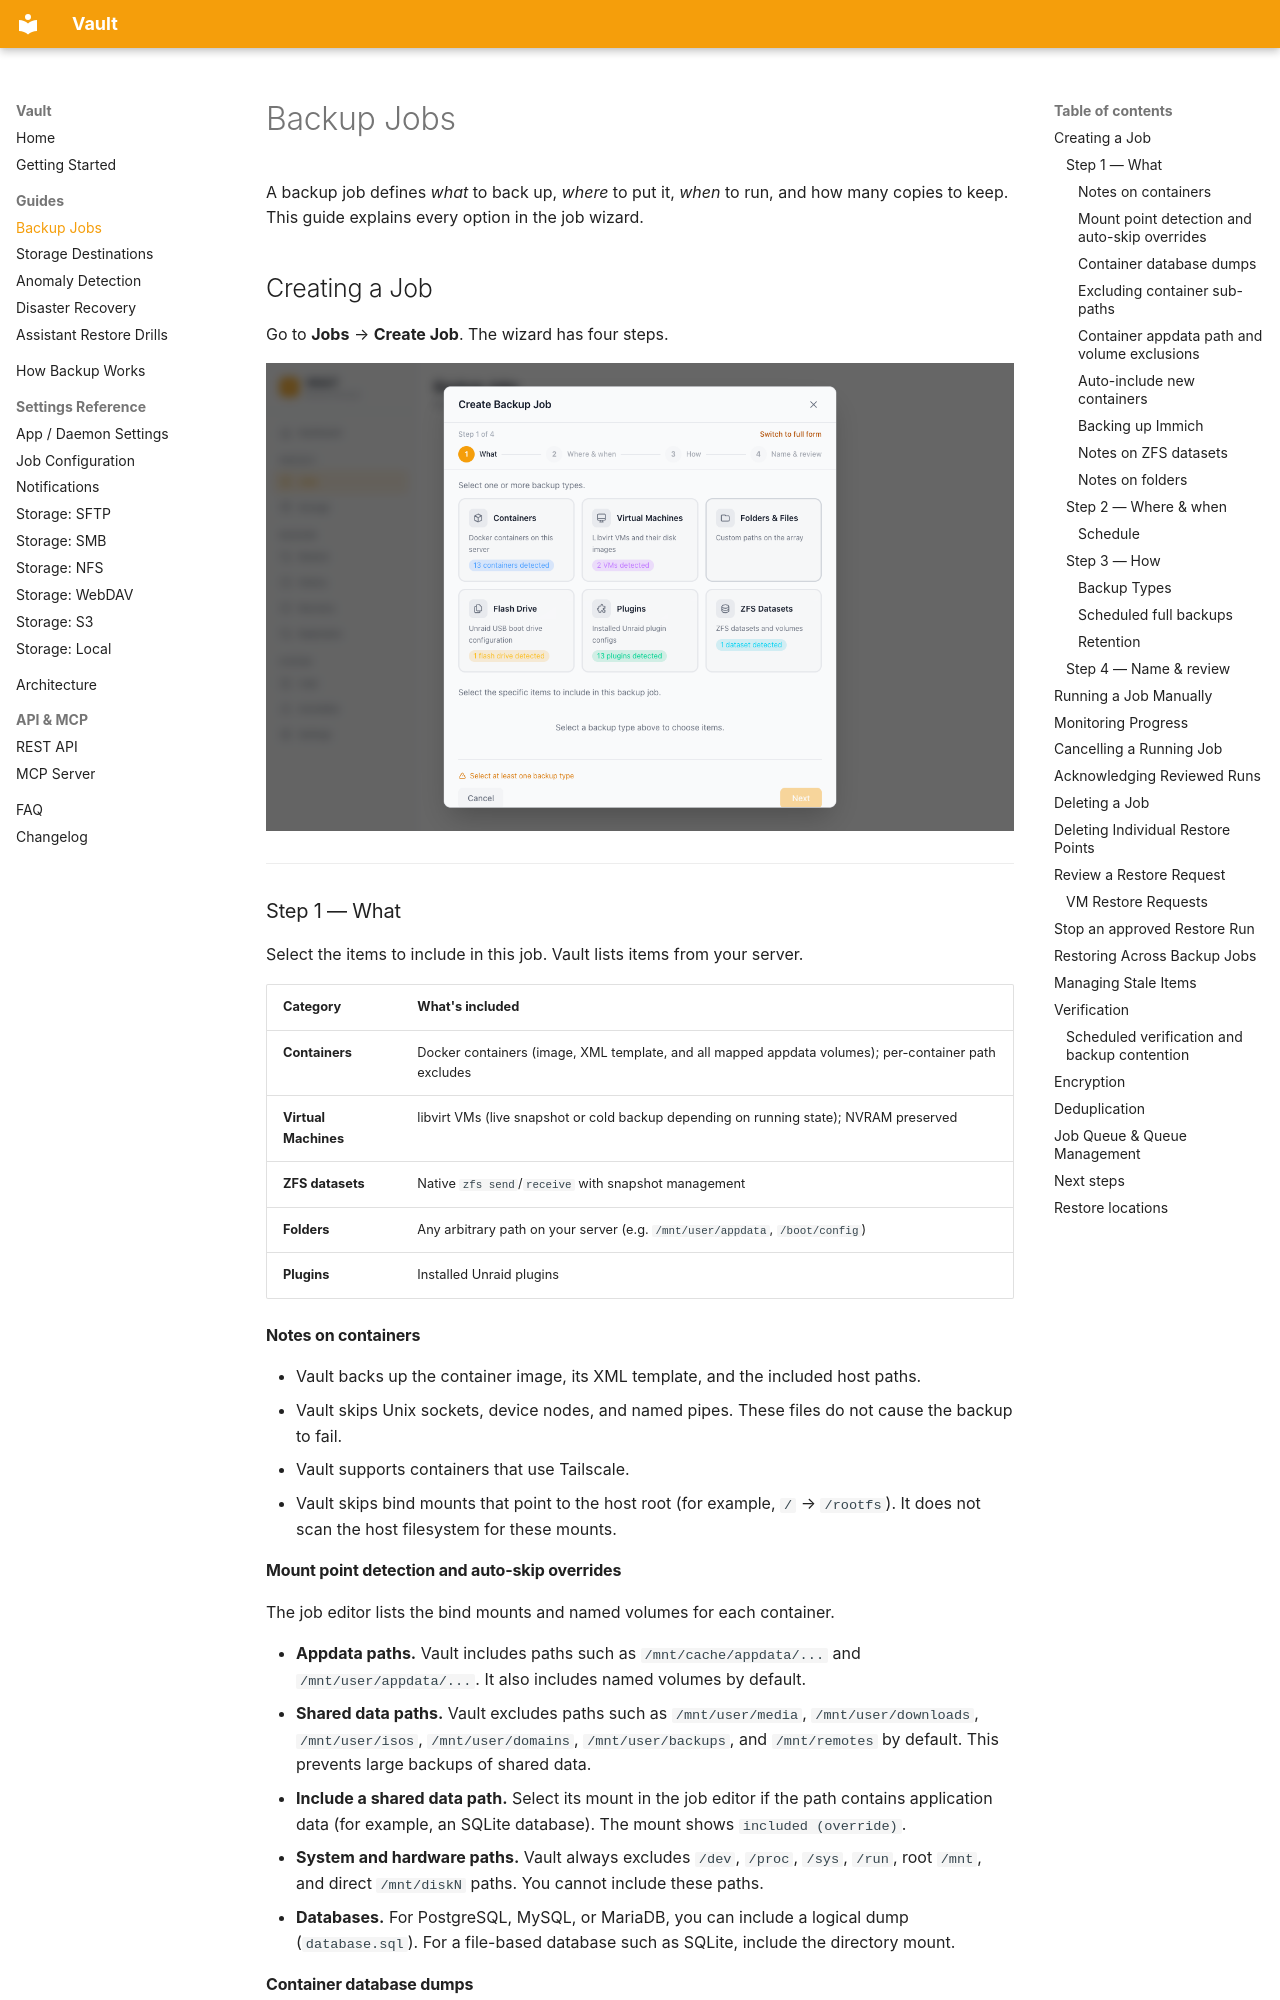

repository: tinkerologie/vault · page: guides/backup-jobs/index.html · generator: mkdocs

# Backup Jobs

A backup job defines _what_ to back up, _where_ to put it, _when_ to run, and how many copies to keep. This guide explains every option in the job wizard.

## Creating a Job

Go to **Jobs** → **Create Job**. The wizard has four steps.

![Create backup job wizard](../screenshots/14-job-wizard.png)

---

### Step 1 — What

Select the items to include in this job. Vault lists items from your server.

| Category             | What's included                                                                                      |
| -------------------- | ---------------------------------------------------------------------------------------------------- |
| **Containers**       | Docker containers (image, XML template, and all mapped appdata volumes); per-container path excludes |
| **Virtual Machines** | libvirt VMs (live snapshot or cold backup depending on running state); NVRAM preserved               |
| **ZFS datasets**     | Native `zfs send`/`receive` with snapshot management                                                 |
| **Folders**          | Any arbitrary path on your server (e.g. `/mnt/user/appdata`, `/boot/config`)                         |
| **Plugins**          | Installed Unraid plugins                                                                             |

#### Notes on containers

- Vault backs up the container image, its XML template, and the included host paths.
- Vault skips Unix sockets, device nodes, and named pipes. These files do not cause the backup to fail.
- Vault supports containers that use Tailscale.
- Vault skips bind mounts that point to the host root (for example, `/` → `/rootfs`). It does not scan the host filesystem for these mounts.

#### Mount point detection and auto-skip overrides

The job editor lists the bind mounts and named volumes for each container.

- **Appdata paths.** Vault includes paths such as `/mnt/cache/appdata/...` and `/mnt/user/appdata/...`. It also includes named volumes by default.
- **Shared data paths.** Vault excludes paths such as `/mnt/user/media`, `/mnt/user/downloads`, `/mnt/user/isos`, `/mnt/user/domains`, `/mnt/user/backups`, and `/mnt/remotes` by default. This prevents large backups of shared data.
- **Include a shared data path.** Select its mount in the job editor if the path contains application data (for example, an SQLite database). The mount shows `included (override)`.
- **System and hardware paths.** Vault always excludes `/dev`, `/proc`, `/sys`, `/run`, root `/mnt`, and direct `/mnt/diskN` paths. You cannot include these paths.
- **Databases.** For PostgreSQL, MySQL, or MariaDB, you can include a logical dump (`database.sql`). For a file-based database such as SQLite, include the directory mount.
